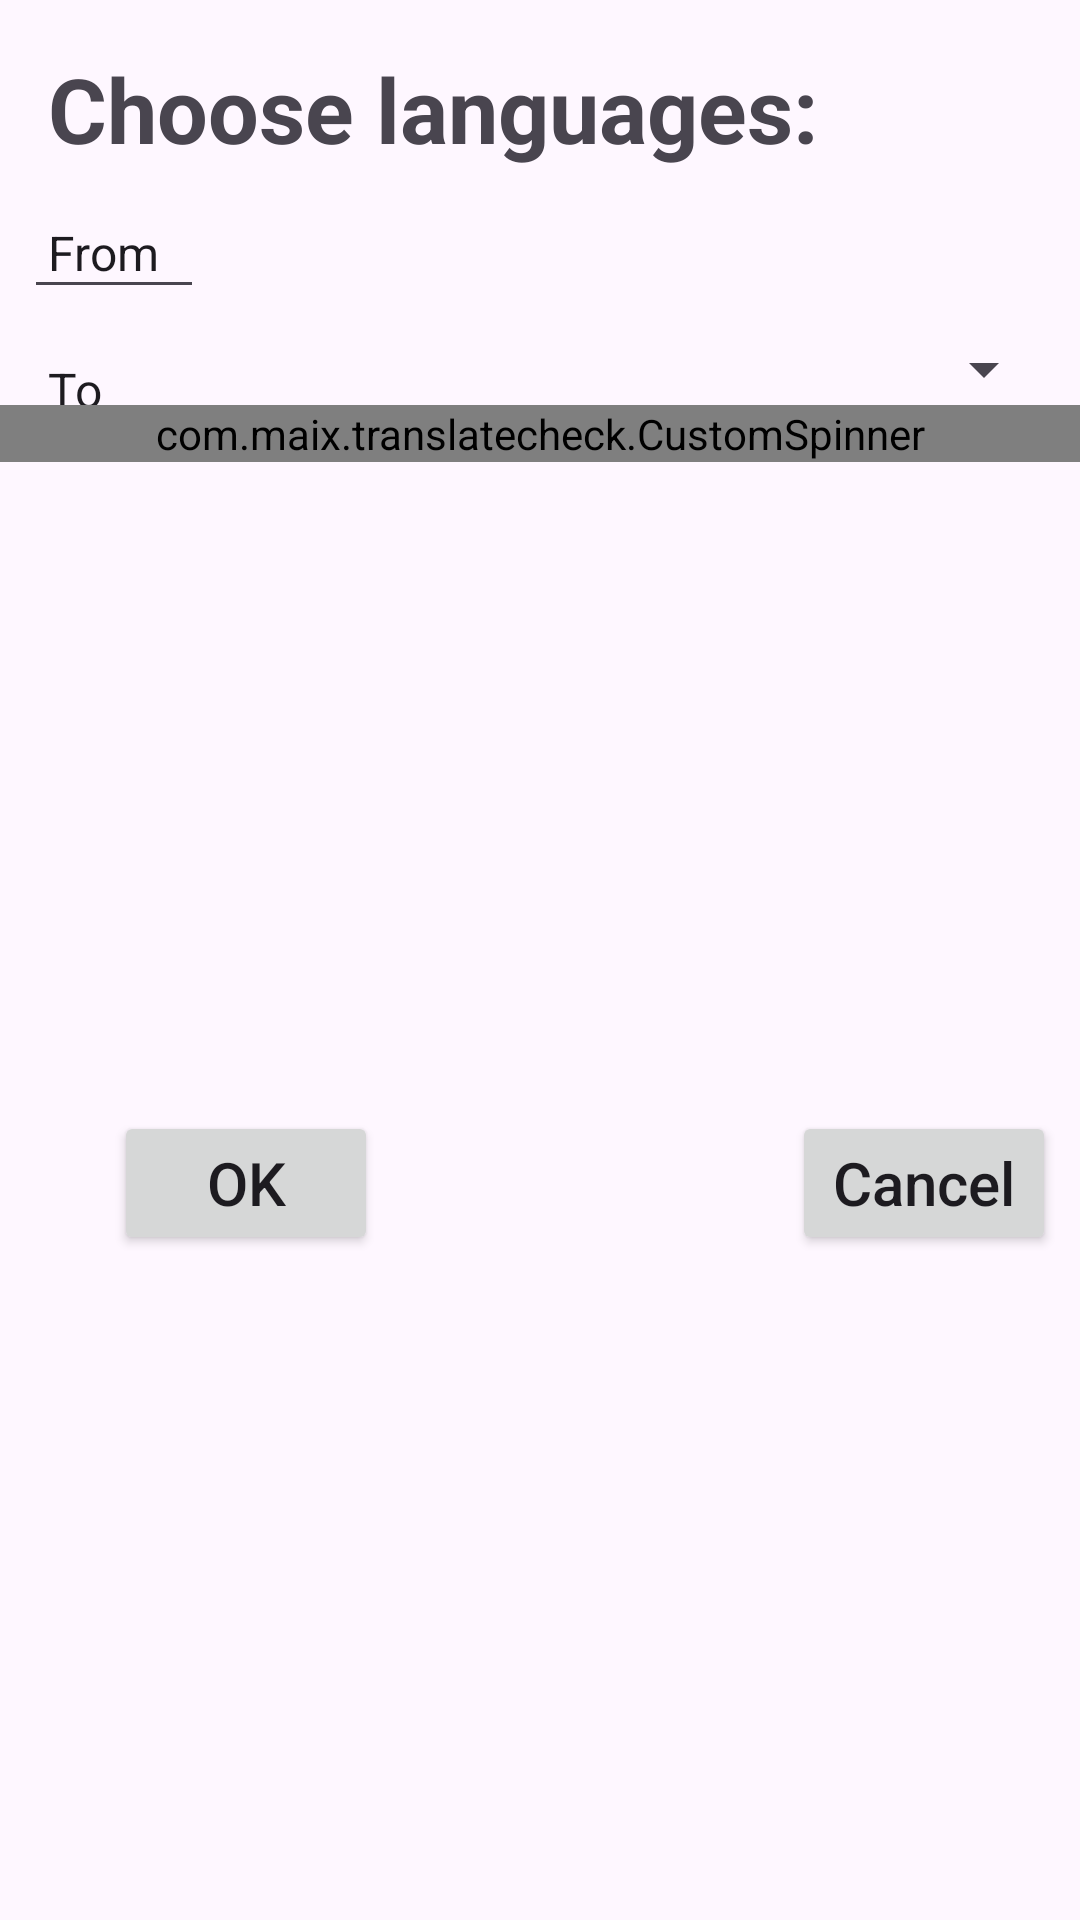

Reconstruct the res/layout file that produces this screen, plus the resources it refers to.
<!-- AndroidManifest.xml: activity theme Theme.TranslateCheck -->
<!-- res/layout/activity_setup.xml -->
<?xml version="1.0" encoding="utf-8"?>
<androidx.constraintlayout.widget.ConstraintLayout xmlns:android="http://schemas.android.com/apk/res/android"
    xmlns:app="http://schemas.android.com/apk/res-auto"
    xmlns:tools="http://schemas.android.com/tools"
    android:layout_width="match_parent"
    android:layout_height="match_parent"
    android:id="@+id/setup"
    android:layout_margin="8dp">

    <TextView
        android:id="@+id/textViewD"
        android:layout_width="match_parent"
        android:layout_height="wrap_content"
        android:layout_marginEnd="8dp"
        android:layout_marginStart="8dp"
        android:layout_marginTop="8dp"
        android:padding="8dp"
        android:text="Choose languages:"
        android:textSize="30sp"
        android:textStyle="bold"
        app:layout_constraintEnd_toEndOf="parent"
        app:layout_constraintStart_toStartOf="parent"
        app:layout_constraintTop_toTopOf="parent" />

    <EditText
        android:id="@+id/langFrom"
        android:layout_width="60dp"
        android:layout_height="wrap_content"
        android:layout_marginStart="8dp"
        android:layout_marginTop="1dp"
        android:layout_marginEnd="8dp"
        android:autofillHints="input page number..."
        android:padding="8dp"
        android:text="From"
        android:textSize="16sp"
        app:layout_constraintEnd_toEndOf="parent"
        app:layout_constraintHorizontal_bias="0.0"
        app:layout_constraintStart_toStartOf="parent"
        app:layout_constraintTop_toBottomOf="@+id/textViewD" />

    <EditText
        android:id="@+id/langTo"
        android:layout_width="60dp"
        android:layout_height="wrap_content"
        android:layout_marginStart="8dp"
        android:layout_marginTop="4dp"
        android:layout_marginEnd="8dp"
        android:autofillHints="input page number..."
        android:padding="8dp"
        android:layout_margin="8dp"
        android:text="To"
        android:textSize="16sp"
        app:layout_constraintEnd_toEndOf="parent"
        app:layout_constraintHorizontal_bias="0.0"
        app:layout_constraintStart_toStartOf="parent"
        app:layout_constraintTop_toBottomOf="@+id/langFrom" />

    <Spinner
        android:id="@+id/spinnerTo"
        android:layout_width="0dp"
        android:layout_height="wrap_content"
        android:layout_margin="8dp"
        android:padding="8dp"
        android:textSize="16sp"
        android:spinnerMode="dropdown"
        app:layout_constraintEnd_toEndOf="parent"
        app:layout_constraintLeft_toRightOf="@+id/langTo"
        app:layout_constraintStart_toEndOf="@+id/langTo"
        app:layout_constraintTop_toBottomOf="@+id/langFrom" />

    <com.maix.translatecheck.CustomSpinner
        android:id="@+id/searchable_spinner"
        android:layout_width="match_parent"
        android:layout_height="wrap_content"
        app:layout_constraintTop_toBottomOf="@+id/spinnerTo" />

    <Button
        android:id="@+id/buttonOK"
        android:layout_width="wrap_content"
        android:layout_height="wrap_content"
        android:layout_marginStart="18dp"
        android:layout_marginLeft="38dp"
        android:layout_marginTop="8dp"
        android:layout_marginBottom="8dp"
        android:text="OK"
        android:textSize="20sp"
        android:textAllCaps="false"
        app:layout_constraintBottom_toBottomOf="parent"
        app:layout_constraintStart_toStartOf="parent"
        app:layout_constraintTop_toBottomOf="@+id/langTo" />

    <Button
        android:id="@+id/buttonCancel"
        android:layout_width="wrap_content"
        android:layout_height="wrap_content"
        android:layout_marginTop="8dp"
        android:layout_marginEnd="38dp"
        android:layout_marginRight="8dp"
        android:layout_marginBottom="8dp"
        android:text="Cancel"
        android:textSize="20sp"
        android:textAllCaps="false"
        app:layout_constraintBottom_toBottomOf="parent"
        app:layout_constraintEnd_toEndOf="parent"
        app:layout_constraintTop_toBottomOf="@+id/langTo" />

</androidx.constraintlayout.widget.ConstraintLayout>
<!-- resources referenced by this layout -->
<resources>
  <style name="Theme.TranslateCheck" parent="Base.Theme.TranslateCheck" />
  <style name="Base.Theme.TranslateCheck" parent="Theme.Material3.DayNight.NoActionBar">
          
          
      </style>
</resources>
